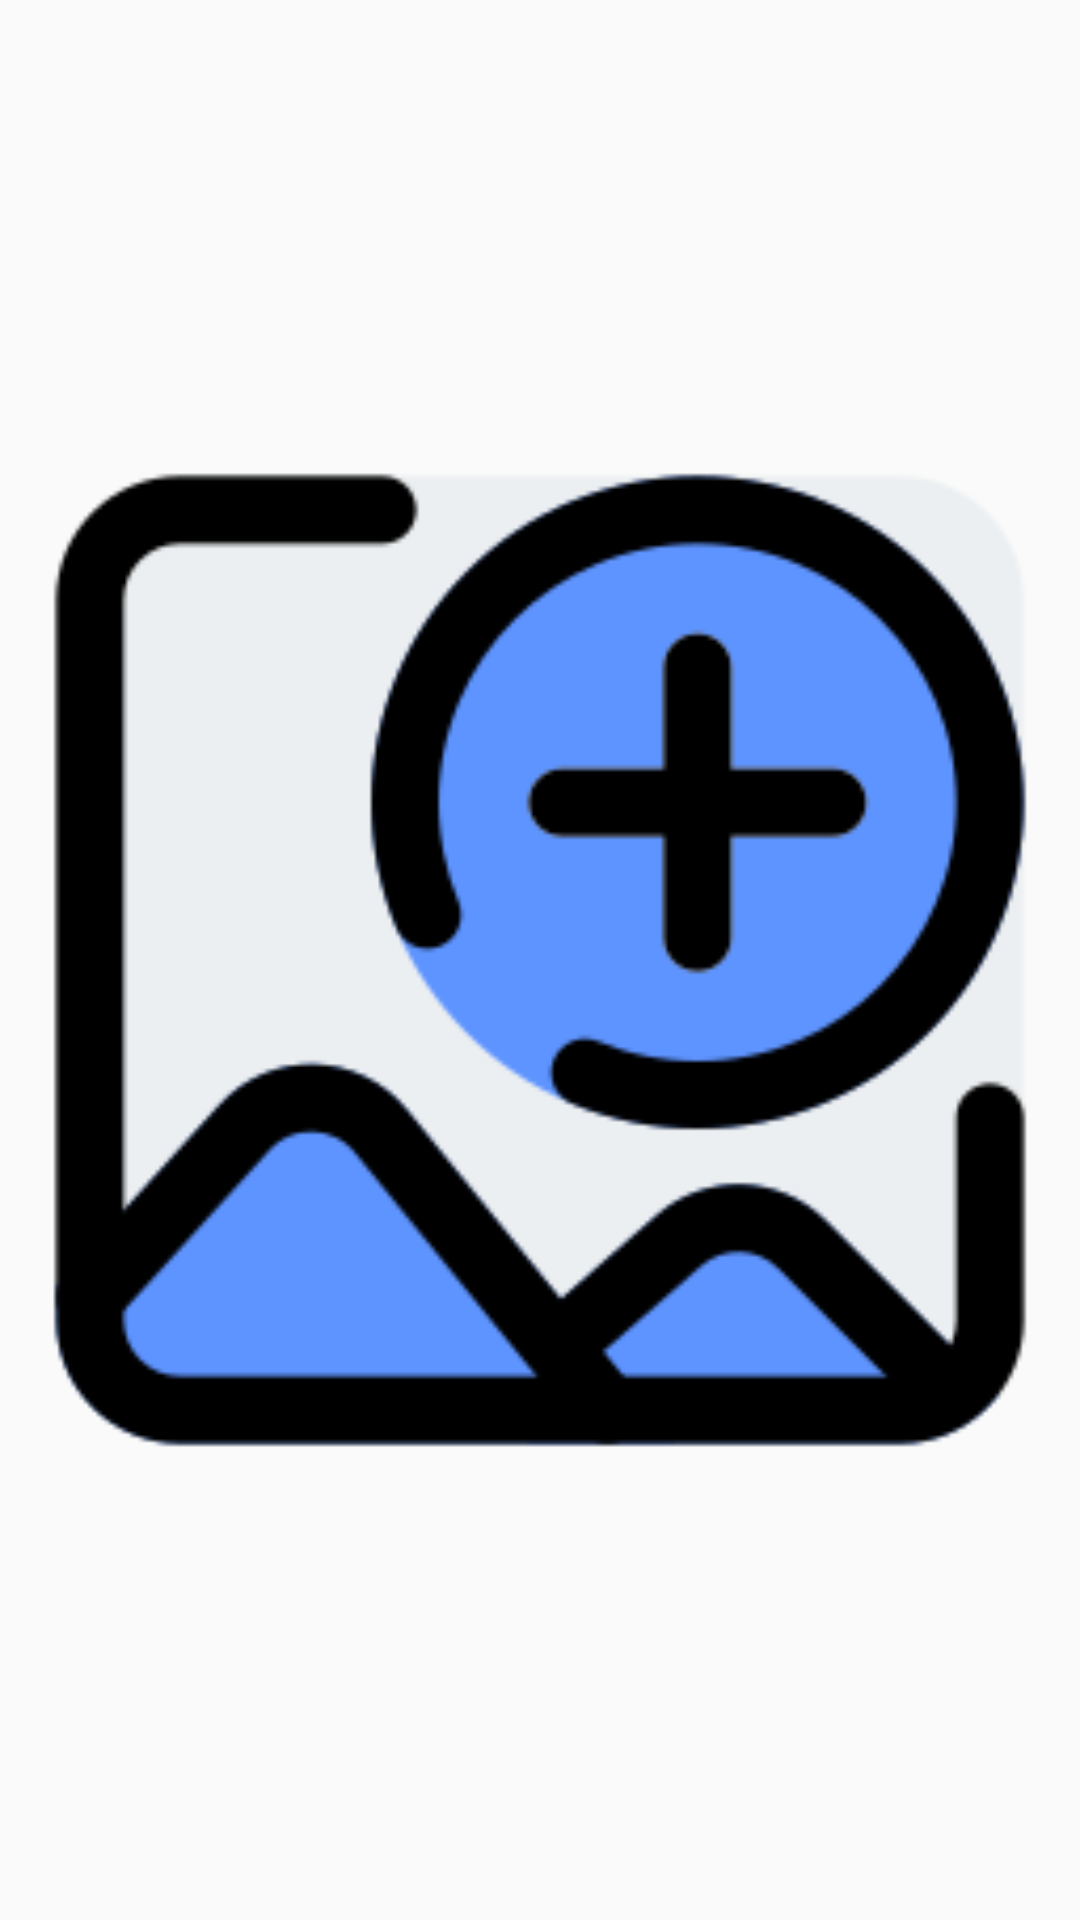

Write the Android layout XML for this screen, with the resource values it uses.
<!-- AndroidManifest.xml: application theme Theme.TurboTowingApp -->
<!-- res/layout/inflate_image.xml -->
<?xml version="1.0" encoding="utf-8"?>
<androidx.constraintlayout.widget.ConstraintLayout xmlns:android="http://schemas.android.com/apk/res/android"
    xmlns:app="http://schemas.android.com/apk/res-auto"
    android:layout_width="match_parent"
    android:layout_height="wrap_content">


    <ImageView
        android:id="@+id/inflate_Image"
        android:layout_width="match_parent"
        android:layout_height="wrap_content"
        android:src="@mipmap/add_image"
        android:adjustViewBounds="true"
        android:scaleType="fitXY"
        app:layout_constraintBottom_toBottomOf="parent"
        app:layout_constraintEnd_toEndOf="parent"
        app:layout_constraintStart_toStartOf="parent"
        app:layout_constraintTop_toTopOf="parent">
    </ImageView>



</androidx.constraintlayout.widget.ConstraintLayout>
<!-- resources referenced by this layout -->
<resources>
  <!-- mipmap add_image: png bitmap (mipmap-hdpi, 13562 bytes) -->
  <style name="Theme.TurboTowingApp" parent="Theme.AppCompat.DayNight.NoActionBar">
  
          <item name="colorPrimary">@color/red</item>
          <item name="colorPrimaryVariant">@color/red</item>
          <item name="colorOnPrimary">@color/white</item>
          <item name="buttonBarButtonStyle">@drawable/login_button</item>
      </style>
  <color name="red">#e01424</color>
  <color name="white">#FFFFFFFF</color>
  <!-- drawable login_button (drawable) -->
  <selector xmlns:android="http://schemas.android.com/apk/res/android">
      <item android:state_pressed="true">
          <shape android:shape="rectangle">
              <solid android:color="#FF5722" />
              <corners android:radius="8dp" />
              <stroke android:width="4dp" android:color="@color/white" />
          </shape>
      </item>
      <item android:state_hovered="true">
          <shape android:shape="rectangle">
              <solid android:color="#FF5722" />
              <corners android:radius="8dp" />
              <stroke android:width="4dp" android:color="@color/white" />
          </shape>
      </item>
      <item>
          <shape android:shape="rectangle">
              <solid android:color="@color/red" />
              <corners android:radius="10dp" />
              <stroke android:width="4dp" android:color="@color/black" />
          </shape>
      </item>
  </selector>
  <color name="black">#FF000000</color>
</resources>
